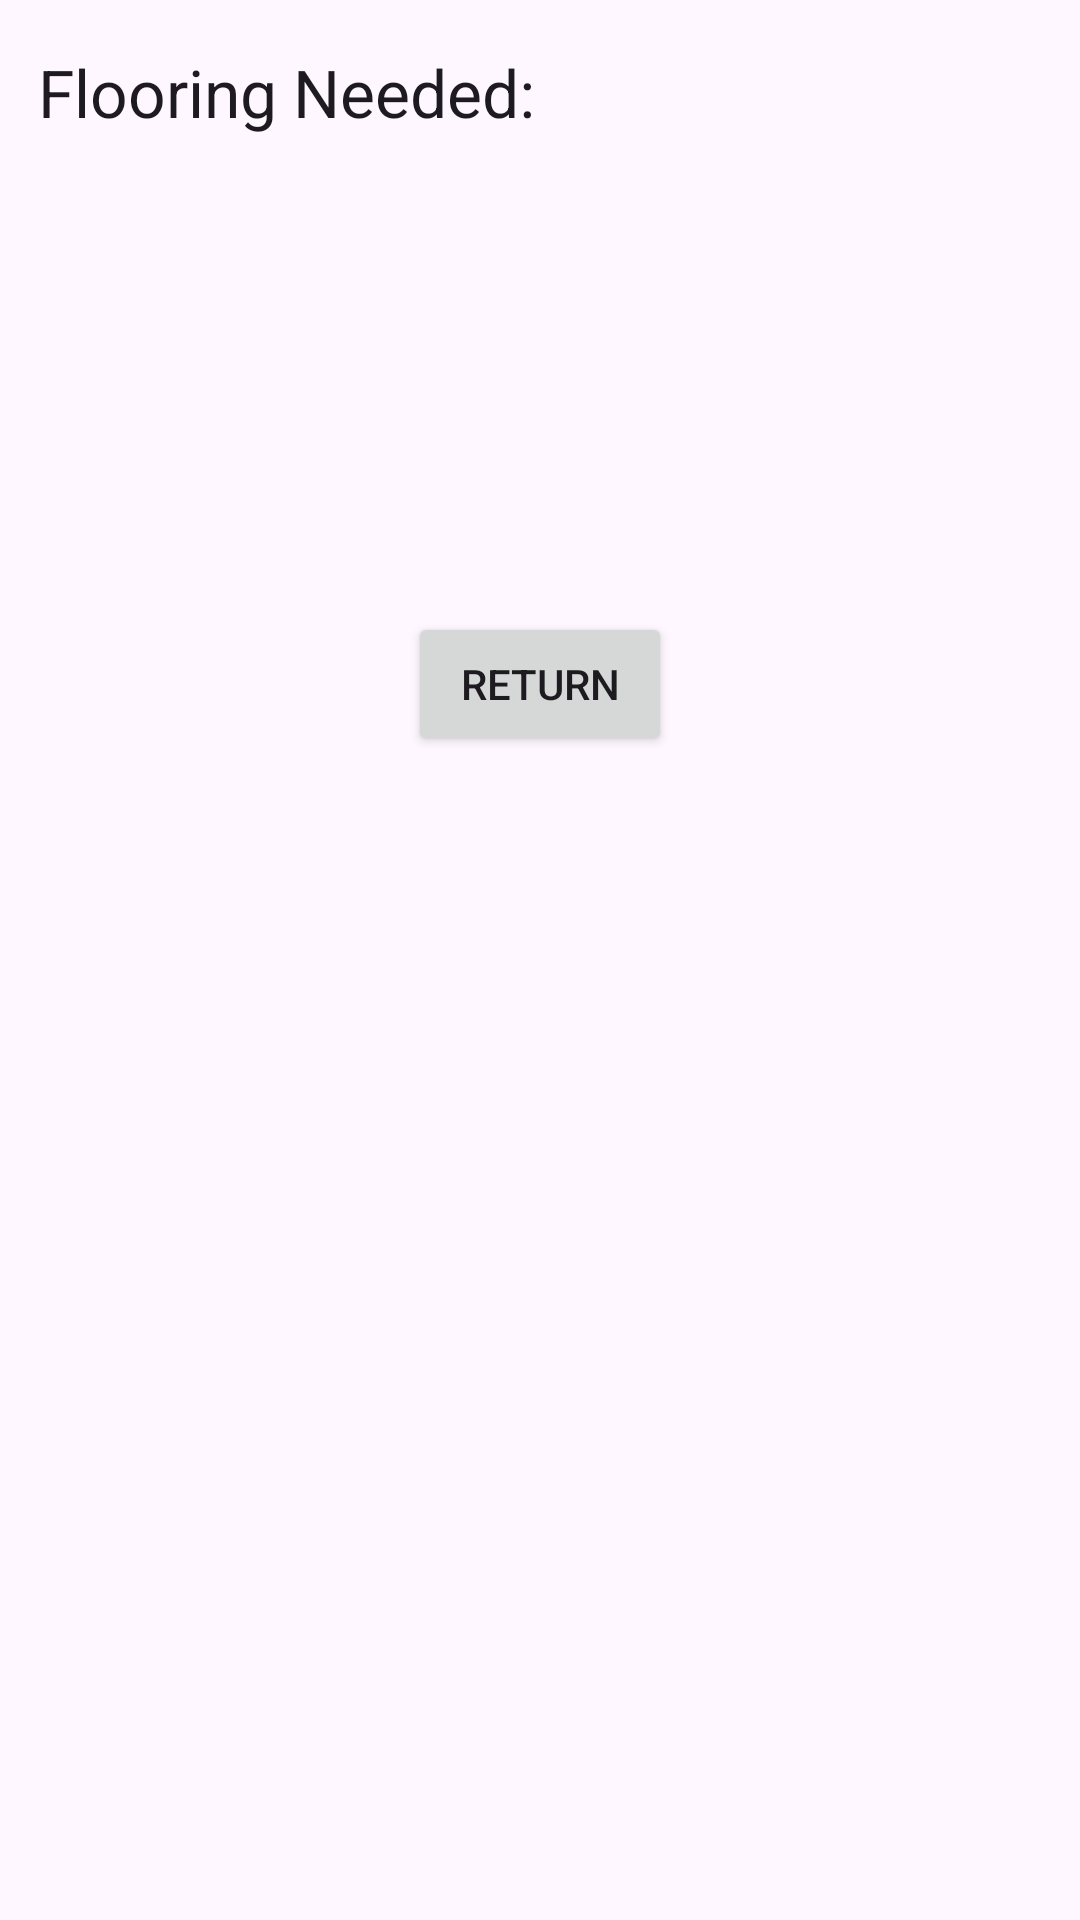

The Android layout XML behind this screen, and the referenced resources:
<!-- AndroidManifest.xml: application theme Theme.FlooringZM -->
<!-- res/layout/activity_results.xml -->
<?xml version="1.0" encoding="utf-8"?>
<androidx.constraintlayout.widget.ConstraintLayout xmlns:android="http://schemas.android.com/apk/res/android"
    xmlns:app="http://schemas.android.com/apk/res-auto"
    xmlns:tools="http://schemas.android.com/tools"
    android:layout_width="match_parent"
    android:layout_height="match_parent"
    tools:context=".ResultsActivity">

    <TextView
        android:id="@+id/textView2"
        android:layout_width="wrap_content"
        android:layout_height="wrap_content"
        android:layout_marginTop="16dp"
        android:text="Flooring Needed:"
        android:textAppearance="@style/TextAppearance.AppCompat.Large"
        app:layout_constraintEnd_toEndOf="parent"
        app:layout_constraintHorizontal_bias="0.065"
        app:layout_constraintStart_toStartOf="parent"
        app:layout_constraintTop_toTopOf="parent" />

    <TextView
        android:id="@+id/textViewResult"
        android:layout_width="wrap_content"
        android:layout_height="wrap_content"
        android:layout_marginTop="40dp"
        app:layout_constraintEnd_toEndOf="parent"
        app:layout_constraintHorizontal_bias="0.038"
        app:layout_constraintStart_toStartOf="parent"
        app:layout_constraintTop_toBottomOf="@+id/textView2" />

    <Button
        android:id="@+id/buttonReturn"
        android:layout_width="wrap_content"
        android:layout_height="wrap_content"
        android:layout_marginTop="204dp"
        android:text="Return"
        app:layout_constraintEnd_toEndOf="parent"
        app:layout_constraintStart_toStartOf="parent"
        app:layout_constraintTop_toTopOf="parent" />
</androidx.constraintlayout.widget.ConstraintLayout>
<!-- resources referenced by this layout -->
<resources>
  <style name="Theme.FlooringZM" parent="Base.Theme.FlooringZM" />
  <style name="Base.Theme.FlooringZM" parent="Theme.Material3.DayNight.NoActionBar">
          
          
      </style>
</resources>
